Run: headless pygame with SDL's dummy video driver; simulated clock (each Clock.tick advances the game by its frame time, no real sleeping); random seed 0; keys injected as events and as key.get_pressed() state; mouse plan: one left click at the window centre at the start of phase 2, then a move to the lower-right quarter at the start of phase 3; restart key R tapped at the start of phases 3 and 4.
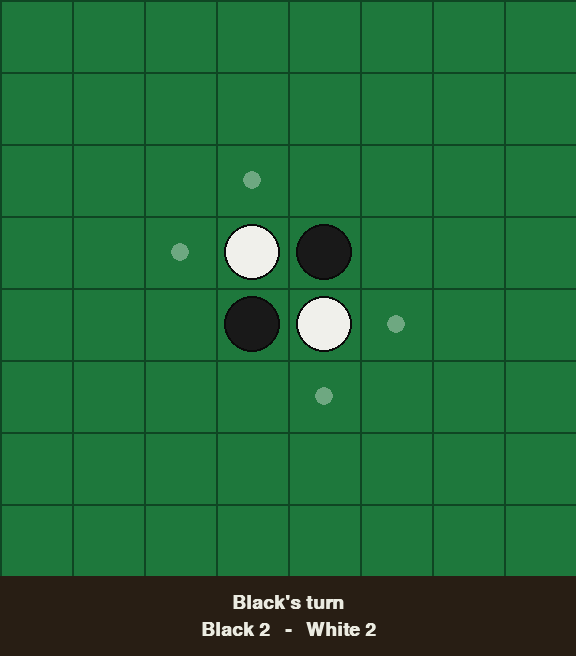
Frame 1 of 4 · flips 1–60 · no input
Frame 2 of 4 · flips 61–180 · clicked the window centre · tapped SPACE, RETURN · held RIGHT (→), D · screen unchanged from frame 1, image omitted
Frame 3 of 4 · flips 181–300 · moved the mouse to the lower-right quarter · tapped R · held DOWN (↓), S · screen unchanged from frame 2, image omitted
Frame 4 of 4 · flips 301–420 · tapped R · held LEFT (←), A, UP (↑), W · screen unchanged from frame 3, image omitted

The pygame program that drew these frames:

"""
================================================================================
  OTHELLO / REVERSI
  A simple two-player Othello game built with Pygame.
================================================================================

HOW TO PLAY
-----------
  * Black moves first.
  * On your turn, click an empty square to place one of your discs.
  * A move is only legal if it "sandwiches" one or more of your opponent's
    discs in a straight line (horizontal, vertical, or diagonal) between the
    disc you just placed and another of your own discs.
  * Every sandwiched disc flips to your color.
  * If you have no legal moves, your turn is skipped automatically.
  * The game ends when neither player can move (usually when the board is
    full). Whoever has the most discs wins.

HOW TO RUN
----------
  1. Install Python 3.8+ and Pygame:    pip install pygame
  2. Save this file as `othello.py`
  3. From a terminal:                   python othello.py

CONTROLS
--------
  * Mouse click ........... place a disc on the highlighted square
  * R ..................... restart the game
  * H ..................... toggle the "legal move" hint dots
  * ESC or window close ... quit

STRUCTURE OF THIS FILE
----------------------
  1. Imports
  2. CONSTANTS (colors, sizes, gameplay toggles) -- tweak these!
  3. Derived constants (computed from the ones above -- don't edit by hand)
  4. Board logic (pure Python, no drawing)
  5. Drawing functions (all Pygame rendering)
  6. The main() function (the game loop that ties it all together)

The code is intentionally verbose and commented for readers who are new to
Python or Pygame. Feel free to delete comments once they stop being useful.
================================================================================
"""

# ==============================================================================
# 1. IMPORTS
# ==============================================================================
# `sys`    - used only to cleanly exit the program with sys.exit()
# `pygame` - the game library that does all the window/drawing/input work
import sys
import pygame


# ==============================================================================
# 2. CONSTANTS  --  tweak these to change how the game looks and behaves
# ==============================================================================
# Constants are just variables we promise never to change while the game runs.
# By convention in Python, constants are written in UPPER_CASE_WITH_UNDERSCORES.
# Gathering them at the top makes the game easy to customize without hunting
# through the code.

# ---- Board size ----------------------------------------------------------------
# The classic Othello board is 8x8. The code is written so that any even number
# from 4 upward should work -- try 6 for a quick game or 10 for a longer one.
# Odd numbers technically work but the starting position looks off-center.
BOARD_SIZE = 8

# ---- Pixel sizes ---------------------------------------------------------------
# SQUARE_SIZE is the width & height of one board cell in pixels.
# Bigger = easier to click, but needs a bigger window. 60 is a good default;
# try 80 on a large monitor or 48 on a laptop.
SQUARE_SIZE = 72

# Width of the thin grid lines drawn between squares. 1-3 pixels looks best.
GRID_LINE_WIDTH = 2

# Pixels of padding between the disc and the edge of its square. Smaller
# values = bigger discs. Try 6 for a chunky look or 14 for a delicate one.
DISC_PADDING = 8

# Height of the status bar at the bottom of the window (shows score & turn).
STATUS_BAR_HEIGHT = 80

# Frames per second. 30 is plenty for a board game. Higher = smoother
# animations but more CPU use.
FPS = 30

# ---- Colors --------------------------------------------------------------------
# Colors in Pygame are (Red, Green, Blue) tuples, each from 0 to 255.
# Think of it as mixing three colored lights: (0,0,0) is black, (255,255,255)
# is white, (255,0,0) is pure red, etc. Swap these to reskin the game.

# Background behind the board -- a deep wood-ish brown.
BACKGROUND_COLOR = (40, 30, 20)

# The classic green felt of an Othello board.
BOARD_COLOR = (30, 120, 60)

# Grid lines between squares. A darker green than the board for subtle contrast.
GRID_COLOR = (15, 70, 35)

# Disc colors. The real game uses pure black & white; I softened them slightly
# so the discs don't feel harsh on the eyes.
BLACK_DISC_COLOR = (25, 25, 25)
WHITE_DISC_COLOR = (240, 240, 235)

# Outline drawn around each disc so white discs stand out on the green board.
DISC_OUTLINE_COLOR = (10, 10, 10)
DISC_OUTLINE_WIDTH = 2

# Color of the small dot shown on squares where the current player may move.
# The alpha value (4th number, 0-255) makes it semi-transparent.
HINT_COLOR = (255, 255, 255, 90)

# Highlight drawn on the square currently under the mouse cursor (if legal).
HOVER_COLOR = (255, 255, 180, 70)

# Text color used for the status bar at the bottom.
TEXT_COLOR = (235, 235, 225)

# ---- Gameplay toggles ----------------------------------------------------------
# Show small dots on squares the current player is allowed to play?
# Set to False for a more challenging "figure it out yourself" experience.
SHOW_HINTS_BY_DEFAULT = True

# Should the starting four discs be placed in the standard Othello pattern?
# True = official rules (diagonal: white top-left / black top-right).
# Leave this True unless you're experimenting with variants.
USE_STANDARD_OPENING = True

# ---- Fonts ---------------------------------------------------------------------
# Pygame can load system fonts by name. `None` falls back to Pygame's default.
# Try "arial", "couriernew", or "georgia" -- availability depends on your OS.
FONT_NAME = None
FONT_SIZE = 28


# ==============================================================================
# 3. DERIVED CONSTANTS  --  computed automatically; don't edit by hand
# ==============================================================================
# These are determined by the constants above. Keeping them separate means
# if you change SQUARE_SIZE, the window resizes itself correctly.

# Total width of the board area (all squares side by side).
BOARD_PIXELS = BOARD_SIZE * SQUARE_SIZE

# Full window size: the board plus the status bar below it.
WINDOW_WIDTH = BOARD_PIXELS
WINDOW_HEIGHT = BOARD_PIXELS + STATUS_BAR_HEIGHT

# Numbers used to represent the contents of each square internally.
# Using constants instead of raw numbers makes the code much more readable --
# `board[r][c] == BLACK` is much clearer than `board[r][c] == 1`.
EMPTY = 0
BLACK = 1
WHITE = 2

# The eight directions a "sandwich" of discs can run: combinations of
# -1 (up/left), 0 (no change), and +1 (down/right), excluding (0, 0).
# Each tuple is (row_delta, column_delta).
DIRECTIONS = [
    (-1, -1), (-1, 0), (-1, 1),
    ( 0, -1),          ( 0, 1),
    ( 1, -1), ( 1, 0), ( 1, 1),
]


# ==============================================================================
# 4. BOARD LOGIC  --  pure game rules; no drawing code here
# ==============================================================================
# Keeping the rules separate from the drawing makes each part easier to read,
# test, and modify. Every function below works with a plain Python list of
# lists (`board[row][col]`) and doesn't touch the screen at all.


def create_initial_board():
    """Build a fresh board with the four starting discs in the middle.

    The board is a 2D list: `board[row][col]` where row 0 is the top row.
    Every cell starts as EMPTY, then we drop the four opening discs in the
    center four squares according to standard Othello rules.
    """
    # A list comprehension that makes a BOARD_SIZE x BOARD_SIZE grid of EMPTYs.
    board = [[EMPTY for _ in range(BOARD_SIZE)] for _ in range(BOARD_SIZE)]

    if USE_STANDARD_OPENING:
        # The four starting squares sit at the exact center of the board.
        # For an 8x8 board these are (3,3), (3,4), (4,3), (4,4).
        mid = BOARD_SIZE // 2
        board[mid - 1][mid - 1] = WHITE
        board[mid - 1][mid    ] = BLACK
        board[mid    ][mid - 1] = BLACK
        board[mid    ][mid    ] = WHITE

    return board


def opponent_of(player):
    """Return the color that ISN'T `player`. Useful all over the rules code."""
    return WHITE if player == BLACK else BLACK


def in_bounds(row, col):
    """Return True if (row, col) sits inside the board grid."""
    return 0 <= row < BOARD_SIZE and 0 <= col < BOARD_SIZE


def discs_flipped_by_move(board, row, col, player):
    """Return the list of (row, col) positions that would flip if `player`
    played at (row, col). Returns an empty list if the move is illegal.

    The rule: starting from the placed disc, walk outward in each of the
    eight directions. To flip anything in a direction we must pass over
    one or more opponent discs and then land on one of our own. If we hit
    the edge of the board or an empty square first, nothing flips that way.
    """
    # You can't play on an occupied square, so bail out early.
    if board[row][col] != EMPTY:
        return []

    other = opponent_of(player)
    all_flips = []  # Every opponent disc we'll capture across all directions.

    for d_row, d_col in DIRECTIONS:
        # Step one cell in this direction to begin scanning.
        r, c = row + d_row, col + d_col
        potential_flips = []

        # Walk forward as long as we see opponent discs.
        while in_bounds(r, c) and board[r][c] == other:
            potential_flips.append((r, c))
            r += d_row
            c += d_col

        # After the walk, we only capture those discs if we ended on our
        # OWN color -- that closes the sandwich. Hitting an empty square or
        # going off the edge means this direction contributes nothing.
        if potential_flips and in_bounds(r, c) and board[r][c] == player:
            all_flips.extend(potential_flips)

    return all_flips


def is_legal_move(board, row, col, player):
    """A move is legal if it flips at least one opponent disc."""
    return len(discs_flipped_by_move(board, row, col, player)) > 0


def find_all_legal_moves(board, player):
    """Return a list of every (row, col) where `player` may legally play."""
    moves = []
    for r in range(BOARD_SIZE):
        for c in range(BOARD_SIZE):
            if is_legal_move(board, r, c, player):
                moves.append((r, c))
    return moves


def apply_move(board, row, col, player):
    """Place a disc and flip everything the move captures. Assumes legal."""
    flips = discs_flipped_by_move(board, row, col, player)
    board[row][col] = player
    for r, c in flips:
        board[r][c] = player


def count_discs(board):
    """Return (black_count, white_count) across the whole board."""
    black = sum(row.count(BLACK) for row in board)
    white = sum(row.count(WHITE) for row in board)
    return black, white


# ==============================================================================
# 5. DRAWING FUNCTIONS  --  all the Pygame rendering lives down here
# ==============================================================================
# Each function takes the Pygame `screen` (the thing we draw onto) plus any
# data it needs, and paints a part of the frame. `main()` calls them in order
# once per frame.


def draw_board_background(screen):
    """Paint the green playing surface and the grid lines on top of it."""
    # `pygame.Rect(left, top, width, height)` describes a rectangle in pixels.
    board_rect = pygame.Rect(0, 0, BOARD_PIXELS, BOARD_PIXELS)
    pygame.draw.rect(screen, BOARD_COLOR, board_rect)

    # Vertical grid lines -- one at every column boundary.
    for col in range(BOARD_SIZE + 1):
        x = col * SQUARE_SIZE
        pygame.draw.line(screen, GRID_COLOR,
                         (x, 0), (x, BOARD_PIXELS), GRID_LINE_WIDTH)

    # Horizontal grid lines.
    for row in range(BOARD_SIZE + 1):
        y = row * SQUARE_SIZE
        pygame.draw.line(screen, GRID_COLOR,
                         (0, y), (BOARD_PIXELS, y), GRID_LINE_WIDTH)


def draw_discs(screen, board):
    """Draw every placed disc as a filled circle with a thin outline."""
    radius = SQUARE_SIZE // 2 - DISC_PADDING

    for r in range(BOARD_SIZE):
        for c in range(BOARD_SIZE):
            if board[r][c] == EMPTY:
                continue  # Nothing to draw on empty squares.

            # Center of this cell in pixel coordinates.
            center_x = c * SQUARE_SIZE + SQUARE_SIZE // 2
            center_y = r * SQUARE_SIZE + SQUARE_SIZE // 2

            color = BLACK_DISC_COLOR if board[r][c] == BLACK else WHITE_DISC_COLOR
            pygame.draw.circle(screen, color, (center_x, center_y), radius)
            pygame.draw.circle(screen, DISC_OUTLINE_COLOR,
                               (center_x, center_y), radius, DISC_OUTLINE_WIDTH)


def draw_hints(screen, legal_moves):
    """Draw a small translucent dot on each legal-move square.

    Transparency in Pygame requires drawing onto a temporary `Surface` with
    the SRCALPHA flag, then blitting that surface onto the real screen.
    """
    hint_radius = SQUARE_SIZE // 8  # Roughly one-eighth of a square -- subtle.

    for r, c in legal_moves:
        # Create a transparent square the size of one cell.
        hint_surface = pygame.Surface((SQUARE_SIZE, SQUARE_SIZE), pygame.SRCALPHA)
        pygame.draw.circle(
            hint_surface, HINT_COLOR,
            (SQUARE_SIZE // 2, SQUARE_SIZE // 2),
            hint_radius,
        )
        screen.blit(hint_surface, (c * SQUARE_SIZE, r * SQUARE_SIZE))


def draw_hover_highlight(screen, mouse_pos, legal_moves):
    """Tint the square under the cursor if the current player can play there."""
    mx, my = mouse_pos

    # Bail out if the mouse is below the board (inside the status bar).
    if my >= BOARD_PIXELS:
        return

    # Convert pixel coordinates to grid coordinates.
    col = mx // SQUARE_SIZE
    row = my // SQUARE_SIZE

    if (row, col) not in legal_moves:
        return

    highlight = pygame.Surface((SQUARE_SIZE, SQUARE_SIZE), pygame.SRCALPHA)
    highlight.fill(HOVER_COLOR)
    screen.blit(highlight, (col * SQUARE_SIZE, row * SQUARE_SIZE))


def draw_status_bar(screen, font, board, current_player, game_over, winner_text):
    """Draw the black strip below the board showing score, turn, or winner."""
    # Black background behind all text.
    bar_rect = pygame.Rect(0, BOARD_PIXELS, WINDOW_WIDTH, STATUS_BAR_HEIGHT)
    pygame.draw.rect(screen, BACKGROUND_COLOR, bar_rect)

    black_count, white_count = count_discs(board)

    if game_over:
        main_text = winner_text
    else:
        turn_name = "Black" if current_player == BLACK else "White"
        main_text = f"{turn_name}'s turn"

    score_text = f"Black {black_count}   -   White {white_count}"

    # `font.render(text, antialias, color)` produces a ready-to-blit Surface.
    main_surface = font.render(main_text, True, TEXT_COLOR)
    score_surface = font.render(score_text, True, TEXT_COLOR)

    # Center each line horizontally within the status bar.
    main_rect = main_surface.get_rect(
        center=(WINDOW_WIDTH // 2, BOARD_PIXELS + STATUS_BAR_HEIGHT // 3)
    )
    score_rect = score_surface.get_rect(
        center=(WINDOW_WIDTH // 2, BOARD_PIXELS + 2 * STATUS_BAR_HEIGHT // 3)
    )
    screen.blit(main_surface, main_rect)
    screen.blit(score_surface, score_rect)


# ==============================================================================
# 6. MAIN GAME LOOP
# ==============================================================================
# `main()` runs once when the program starts and stays running until the
# player closes the window. Inside it is a big `while` loop called the
# "game loop", which on every iteration:
#   1. Handles input events (clicks, key presses, window close)
#   2. Updates game state (applies moves, switches turns, checks for end)
#   3. Draws the current state of the game
#   4. Waits just long enough to hit the target FPS


def main():
    # Pygame needs to be initialized before any other Pygame calls.
    pygame.init()

    screen = pygame.display.set_mode((WINDOW_WIDTH, WINDOW_HEIGHT))
    pygame.display.set_caption("Othello")

    # `Clock` lets us cap the frame rate so the CPU isn't pegged at 100%.
    clock = pygame.time.Clock()
    font = pygame.font.SysFont(FONT_NAME, FONT_SIZE, bold=True)

    # ---- Game state ------------------------------------------------------------
    # Any variable that CAN change during play lives here, not in CONSTANTS.
    board = create_initial_board()
    current_player = BLACK           # Black always moves first in Othello.
    show_hints = SHOW_HINTS_BY_DEFAULT
    game_over = False
    winner_text = ""

    # Pre-compute legal moves for the opening position so the first frame is
    # correct. We'll refresh this whenever the board or turn changes.
    legal_moves = find_all_legal_moves(board, current_player)

    # ---- The game loop ---------------------------------------------------------
    running = True
    while running:

        # ---- 1. Handle events --------------------------------------------------
        # `pygame.event.get()` returns every input that happened since last call.
        for event in pygame.event.get():

            # Player clicked the window's close button.
            if event.type == pygame.QUIT:
                running = False

            # Keyboard presses.
            elif event.type == pygame.KEYDOWN:
                if event.key == pygame.K_ESCAPE:
                    running = False
                elif event.key == pygame.K_r:
                    # Restart: rebuild the board from scratch.
                    board = create_initial_board()
                    current_player = BLACK
                    game_over = False
                    winner_text = ""
                    legal_moves = find_all_legal_moves(board, current_player)
                elif event.key == pygame.K_h:
                    show_hints = not show_hints

            # Mouse click -- try to play a disc if the click landed on the board.
            elif event.type == pygame.MOUSEBUTTONDOWN and not game_over:
                # event.button 1 = left click. Ignore right/middle clicks.
                if event.button != 1:
                    continue

                mx, my = event.pos
                if my >= BOARD_PIXELS:
                    continue  # Click in the status bar, ignore.

                col = mx // SQUARE_SIZE
                row = my // SQUARE_SIZE

                if (row, col) in legal_moves:
                    apply_move(board, row, col, current_player)

                    # Turn passes to the other player -- UNLESS they have no
                    # legal moves, in which case they pass and it's our turn
                    # again. If NEITHER player has a move, the game ends.
                    next_player = opponent_of(current_player)
                    next_moves = find_all_legal_moves(board, next_player)

                    if next_moves:
                        current_player = next_player
                        legal_moves = next_moves
                    else:
                        # Other player has to pass; check if we can still move.
                        own_moves = find_all_legal_moves(board, current_player)
                        if own_moves:
                            # We keep going; opponent is skipped silently.
                            legal_moves = own_moves
                        else:
                            # Neither side can move -> game over.
                            black, white = count_discs(board)
                            if black > white:
                                winner_text = f"Black wins!  {black} to {white}"
                            elif white > black:
                                winner_text = f"White wins!  {white} to {black}"
                            else:
                                winner_text = f"Tie game!  {black} to {white}"
                            game_over = True
                            legal_moves = []

        # ---- 2. Draw the current frame ----------------------------------------
        # `fill` with the background color first wipes the previous frame.
        screen.fill(BACKGROUND_COLOR)
        draw_board_background(screen)

        if show_hints and not game_over:
            draw_hints(screen, legal_moves)
            draw_hover_highlight(screen, pygame.mouse.get_pos(), legal_moves)

        draw_discs(screen, board)
        draw_status_bar(screen, font, board, current_player, game_over, winner_text)

        # `flip()` swaps the off-screen drawing buffer onto the visible window.
        pygame.display.flip()

        # ---- 3. Cap the frame rate --------------------------------------------
        clock.tick(FPS)

    # Player asked to quit: shut Pygame down cleanly and exit the process.
    pygame.quit()
    sys.exit()


# This is Python's standard "run main() when executed directly, but don't run
# it if this file is imported as a module" idiom. Worth memorizing!
if __name__ == "__main__":
    main()
